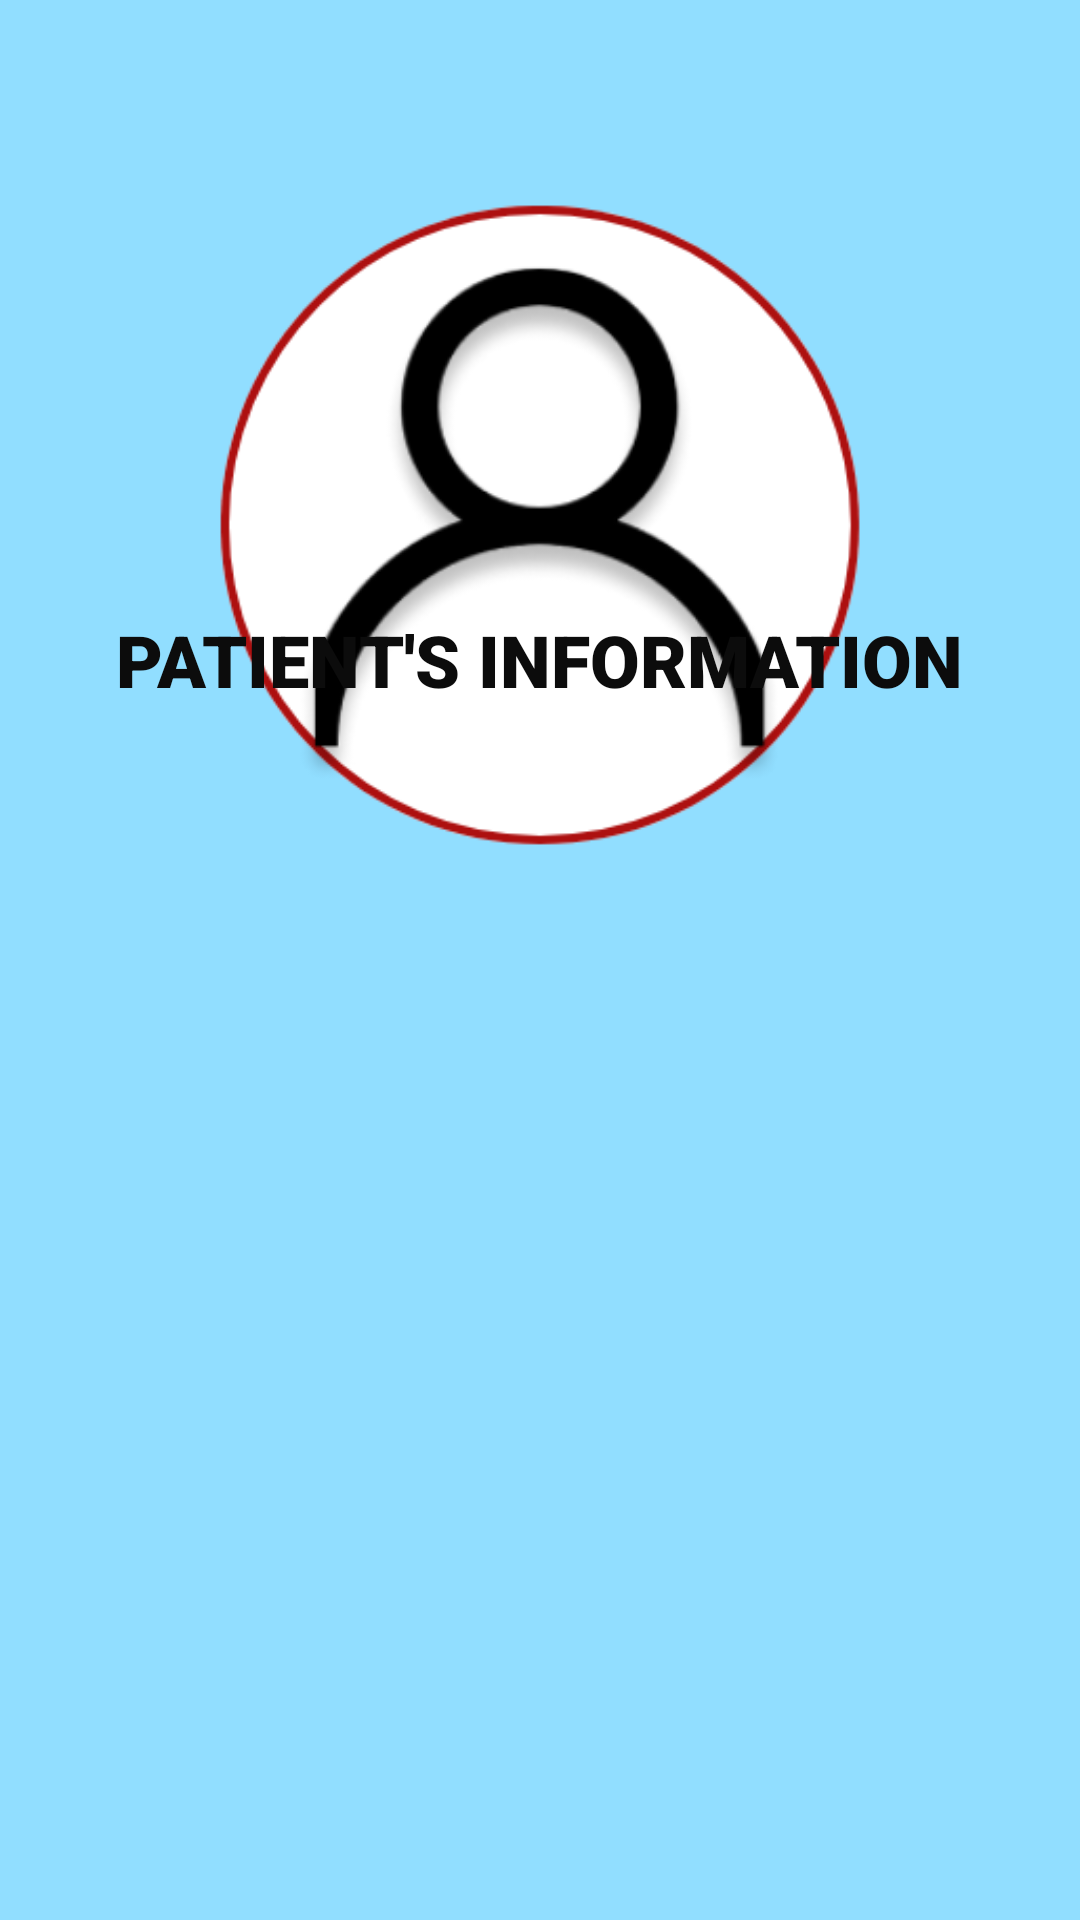

Write the Android layout XML for this screen, with the resource values it uses.
<!-- AndroidManifest.xml: application theme Theme.ERID -->
<!-- res/layout/activity_patientcode.xml -->
<?xml version="1.0" encoding="utf-8"?>
<androidx.constraintlayout.widget.ConstraintLayout xmlns:android="http://schemas.android.com/apk/res/android"
    xmlns:tools="http://schemas.android.com/tools"
    android:layout_width="match_parent"
    android:layout_height="match_parent"
    xmlns:app="http://schemas.android.com/apk/res-auto"
    android:background="#91deff">

    <ImageView
        android:id="@+id/imageView2"
        android:layout_width="350dp"
        android:layout_height="350dp"
        android:src="@drawable/patient"
        app:layout_constraintBottom_toBottomOf="parent"
        app:layout_constraintEnd_toEndOf="parent"
        app:layout_constraintHorizontal_bias="0.491"
        app:layout_constraintStart_toStartOf="parent"
        app:layout_constraintTop_toTopOf="parent"
        app:layout_constraintVertical_bias="0.0" />

    <ImageView
        android:id="@+id/imageViewQRCode"
        android:layout_width="330dp"
        android:layout_height="330dp"
        android:layout_marginBottom="60dp"
        android:src="@drawable/ic_qr_code"
        app:layout_constraintBottom_toBottomOf="parent"
        app:layout_constraintEnd_toEndOf="parent"
        app:layout_constraintHorizontal_bias="0.493"
        app:layout_constraintStart_toStartOf="parent" />

    <TextView
        android:id="@+id/textView25"
        android:layout_width="wrap_content"
        android:layout_height="wrap_content"
        android:layout_marginBottom="404dp"
        android:fontFamily="sans-serif-black"
        android:text="PATIENT'S INFORMATION"
        android:textColor="#0C0C0C"
        android:textSize="24sp"
        app:layout_constraintBottom_toBottomOf="parent"
        app:layout_constraintEnd_toEndOf="parent"
        app:layout_constraintHorizontal_bias="0.496"
        app:layout_constraintStart_toStartOf="parent" />

</androidx.constraintlayout.widget.ConstraintLayout>
<!-- resources referenced by this layout -->
<resources>
  <!-- drawable patient: png bitmap (drawable-v24, 34075 bytes) -->
  <style name="Theme.ERID" parent="Base.Theme.ERID" />
  <style name="Base.Theme.ERID" parent="Theme.Material3.DayNight.NoActionBar">
          
          
      </style>
</resources>
